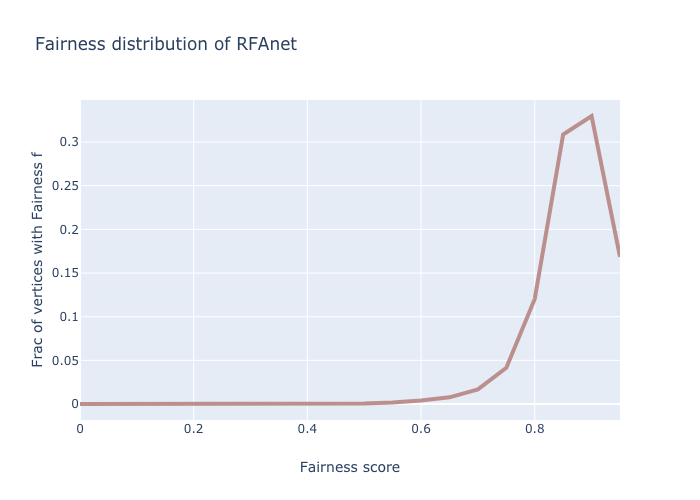

The file beside this chart, header and first rows:
5988, 0.8987096578017304
5849, 0.9277
5989, 0.9188
9263, 1
7930, 0.9241
8172, 0.9268
8609, 0.9713
6964, 0.8995
4362, 0.9239
7153, 0.8513
9209, 1
8222, 0.9237
7113, 0.9113
3142, 0.8608
8681, 1
7857, 0.9688
7127, 0.9312
9166, 1
7971, 0.8944
3044, 0.905
4340, 0.9448
8193, 0.8416
2341, 0.8982
1426, 0.9511
4382, 0.8831
6962, 0.9365
8880, 1
7098, 0.9182
5097, 0.8981
8659, 0.9254
7198, 0.8975
8611, 0.7899
2790, 0.935
3871, 0.9129
7755, 0.9031
8960, 1
8808, 0.9282
8900, 0.9297
2814, 0.8947
6974, 0.9182
9062, 1
2915, 0.9519
8639, 0.8852
8638, 0.9407
8636, 0.77
8063, 0.9796
8742, 0.9224
47, 0.898
261, 0.9527
7967, 0.8472
7661, 0.9478
165, 0.8913
7648, 0.9105
8133, 0.9656
7264, 0.9152
6170, 0.9138
5267, 0.9132
7874, 0.9277
7069, 0.8726
6797, 0.9249
7606, 0.9435
... 9,593 more rows
